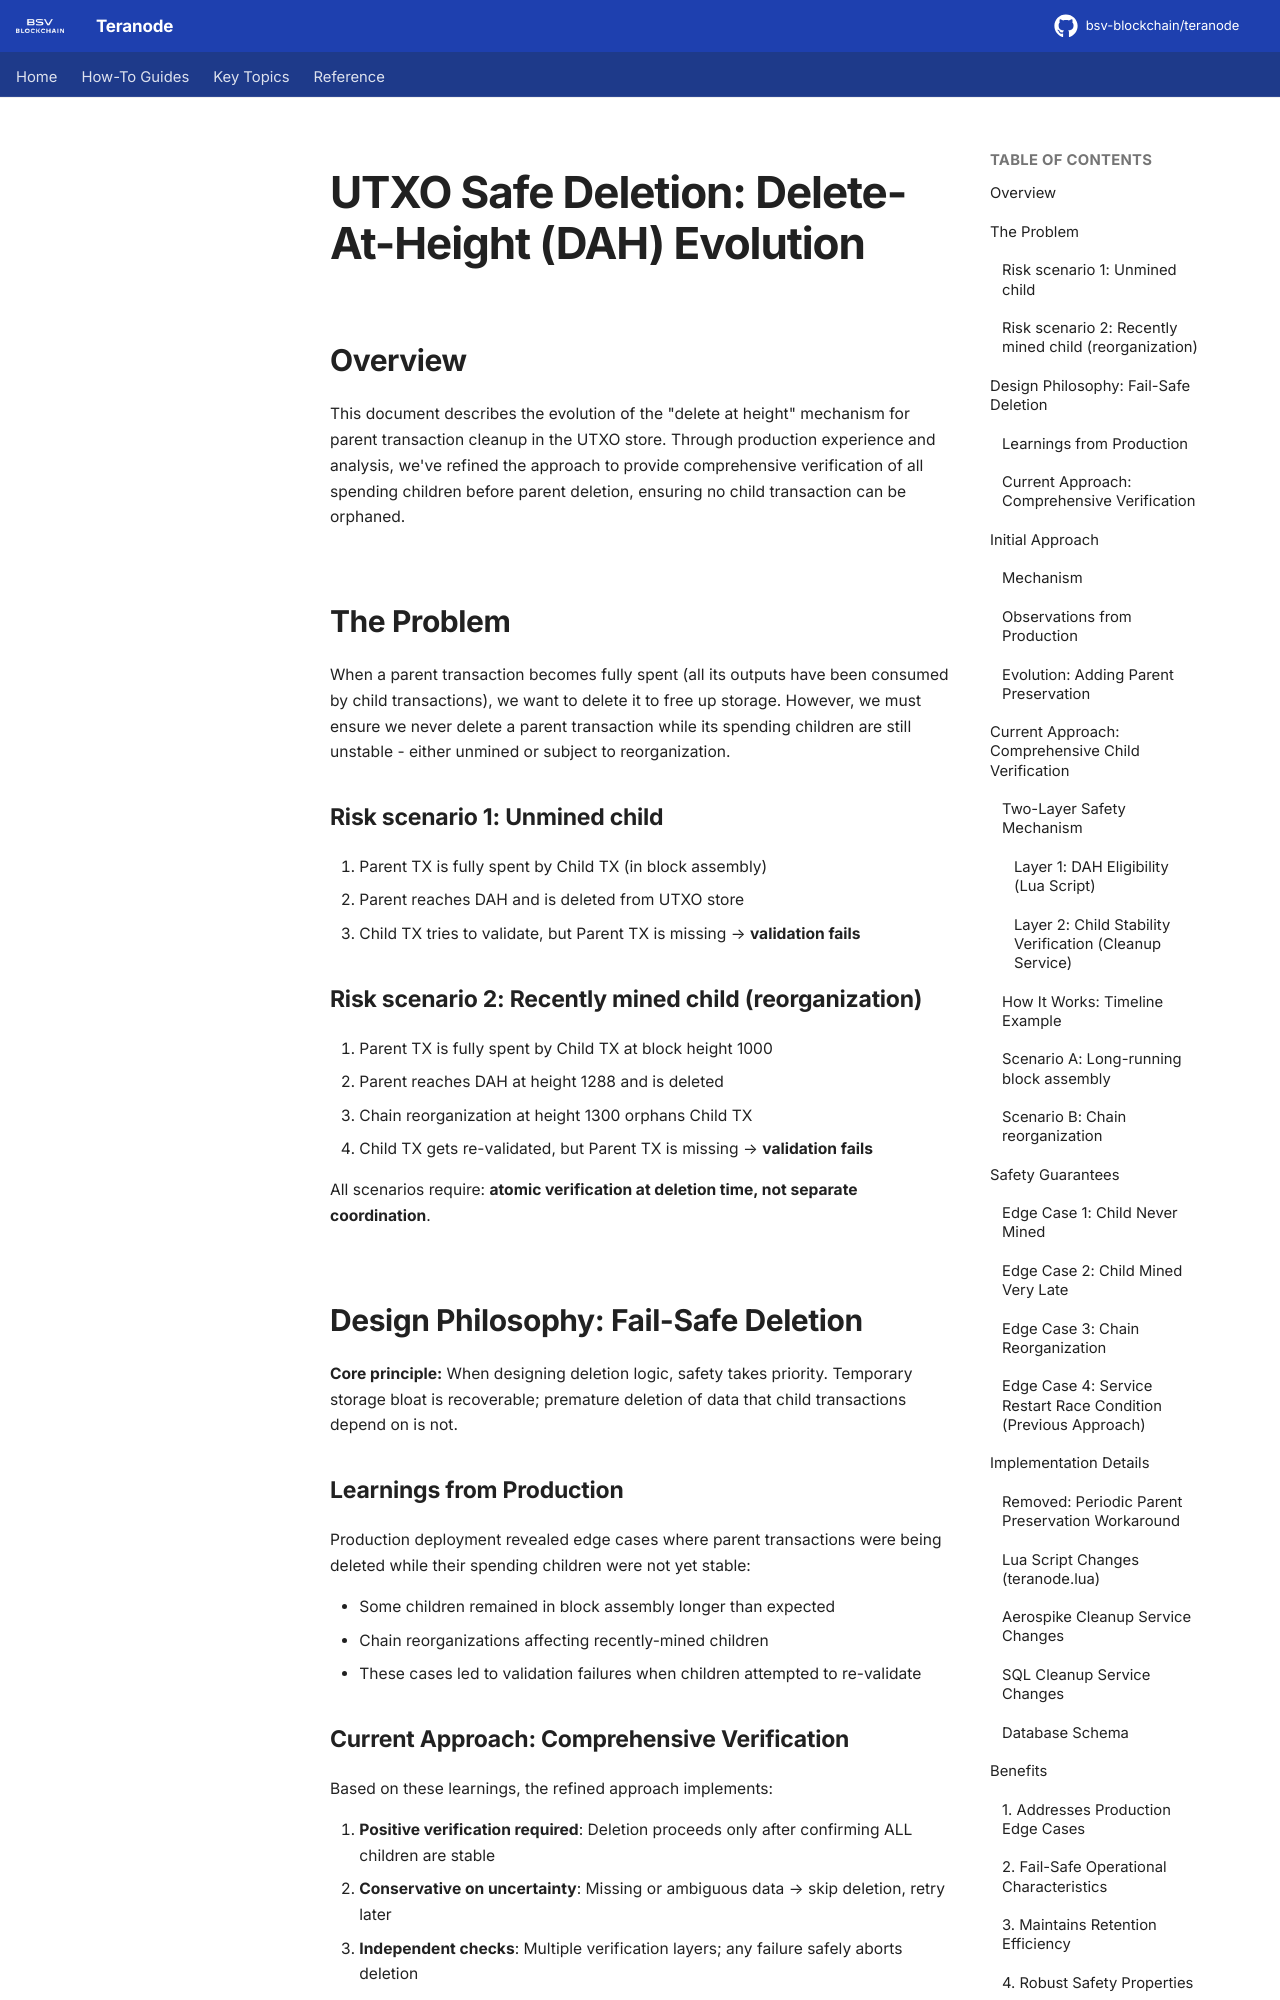

repository: bsv-blockchain/teranode · page: utxo-safe-deletion/index.html · generator: mkdocs

# UTXO Safe Deletion: Delete-At-Height (DAH) Evolution

## Overview

This document describes the evolution of the "delete at height" mechanism for parent transaction cleanup in the UTXO store. Through production experience and analysis, we've refined the approach to provide comprehensive verification of all spending children before parent deletion, ensuring no child transaction can be orphaned.

## The Problem

When a parent transaction becomes fully spent (all its outputs have been consumed by child transactions), we want to delete it to free up storage. However, we must ensure we never delete a parent transaction while its spending children are still unstable - either unmined or subject to reorganization.

### Risk scenario 1: Unmined child

1. Parent TX is fully spent by Child TX (in block assembly)
2. Parent reaches DAH and is deleted from UTXO store
3. Child TX tries to validate, but Parent TX is missing → **validation fails**

### Risk scenario 2: Recently mined child (reorganization)

1. Parent TX is fully spent by Child TX at block height 1000
2. Parent reaches DAH at height 1288 and is deleted
3. Chain reorganization at height 1300 orphans Child TX
4. Child TX gets re-validated, but Parent TX is missing → **validation fails**

All scenarios require: **atomic verification at deletion time, not separate coordination**.

## Design Philosophy: Fail-Safe Deletion

**Core principle:** When designing deletion logic, safety takes priority. Temporary storage bloat is recoverable; premature deletion of data that child transactions depend on is not.

### Learnings from Production

Production deployment revealed edge cases where parent transactions were being deleted while their spending children were not yet stable:

- Some children remained in block assembly longer than expected
- Chain reorganizations affecting recently-mined children
- These cases led to validation failures when children attempted to re-validate
